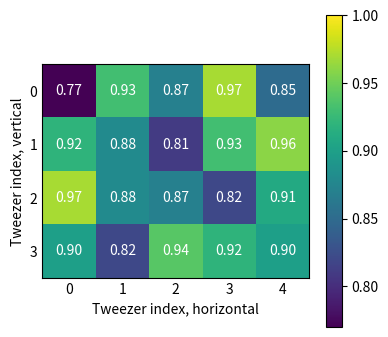

Python code for this plot:
import matplotlib.pyplot as plt
import numpy as np

# Data extracted from the image
data = np.round(np.array([
    [0.767, 0.926, 0.872, 0.968, 0.846],
    [0.923, 0.881, 0.808, 0.929, 0.963],
    [0.97, 0.877, 0.868, 0.816, 0.914],
    [0.9, 0.82, 0.941, 0.918, 0.9]
]), 2)

fig, ax = plt.subplots(figsize=(4, 3.5))

# Create the heatmap
# vmin and vmax match the colorbar in your image
im = ax.imshow(data, cmap='viridis', vmax=1.0)

# Add colorbar
cbar = ax.figure.colorbar(im, ax=ax)

# Set axis labels
ax.set_xlabel('Tweezer index, horizontal')
ax.set_ylabel('Tweezer index, vertical')

# Add text annotations rounded to 2 digits
for i in range(data.shape[0]):
    for j in range(data.shape[1]):
        val = data[i, j]
        ax.text(j, i, f'{val:.2f}', 
                ha="center", va="center", color="white")
        
# Set ticks to integer positions only
ax.set_xticks(np.arange(data.shape[1]))
ax.set_yticks(np.arange(data.shape[0]))

# Disable the tick marks (the little lines) but keep the text labels
ax.tick_params(axis='both', which='both', length=0)

# Adjust ticks to match the image style
#ax.set_xticks(np.arange(data.shape[1]))
#ax.set_yticks(np.arange(-0.5, 4.0, 0.5)) # Match the 0.5 increment ticks

plt.tight_layout()
plt.show()